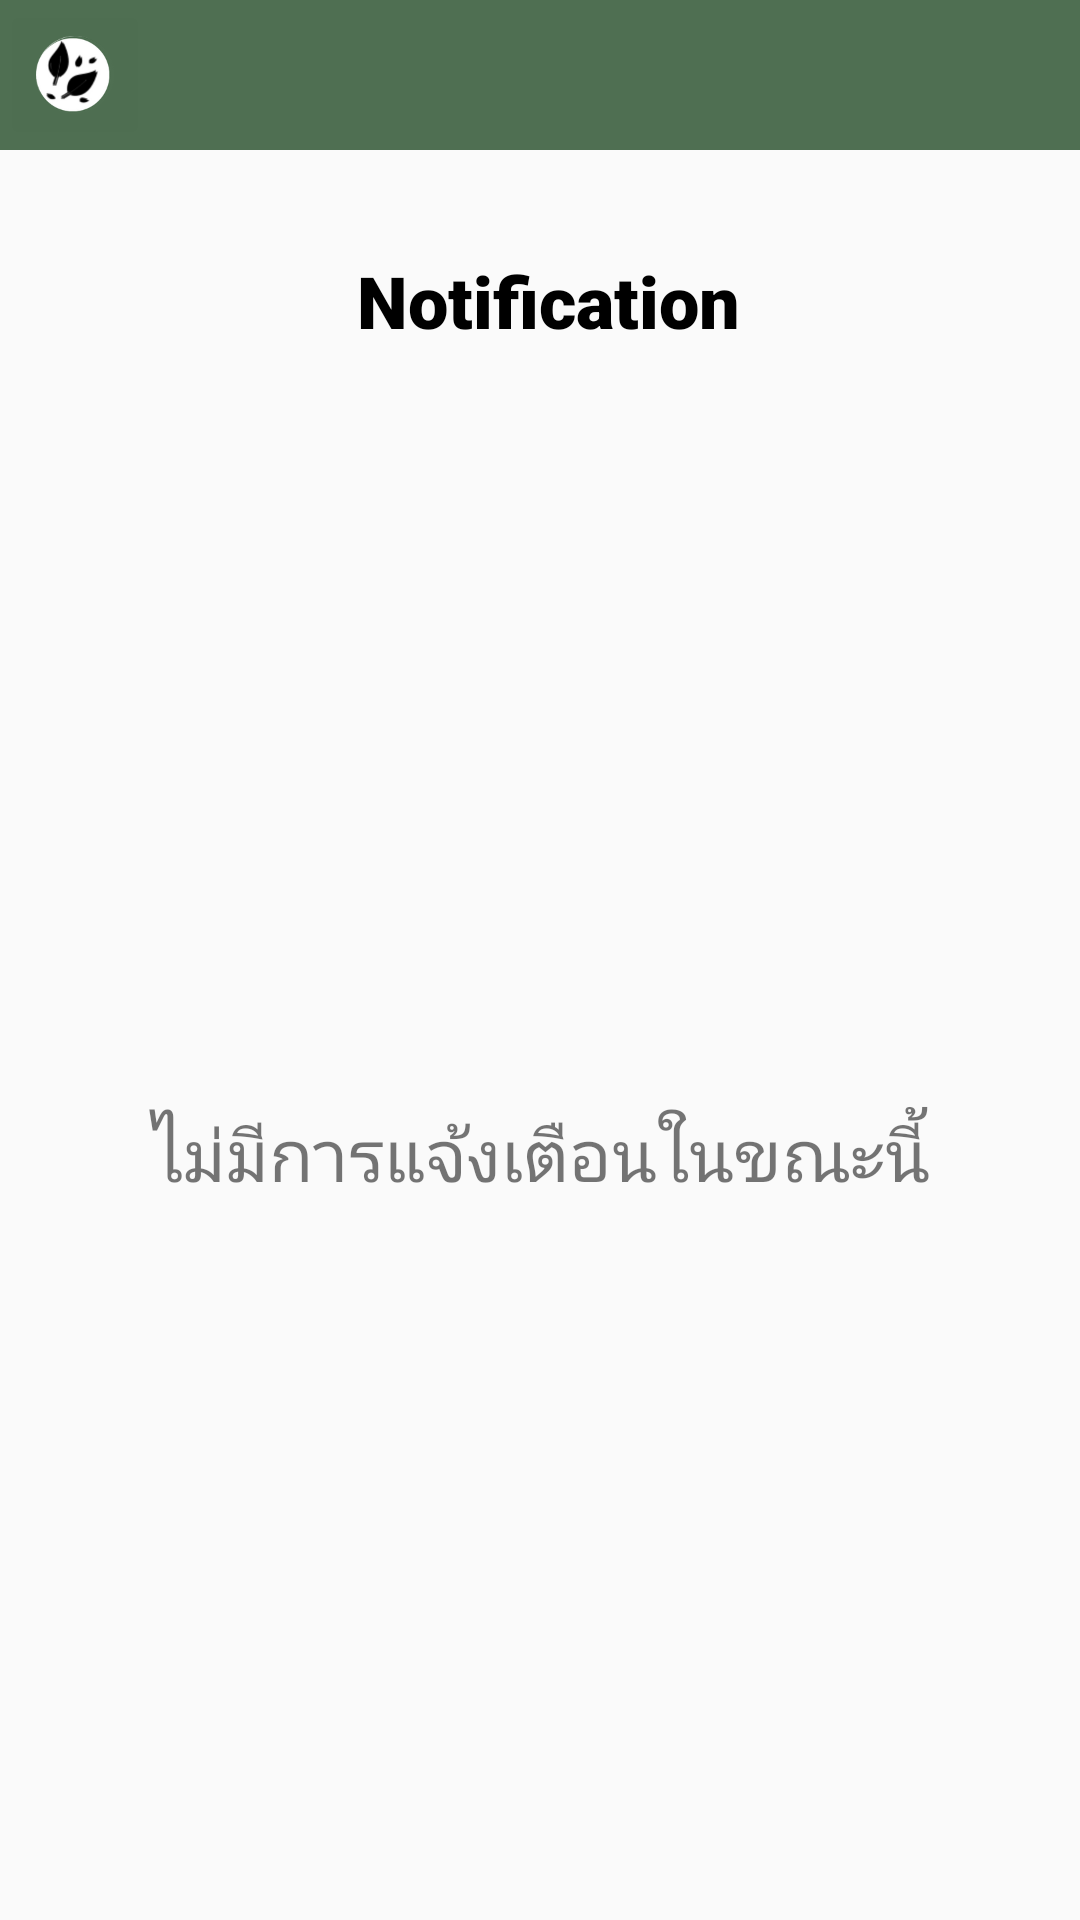

The Android layout XML behind this screen, and the referenced resources:
<!-- AndroidManifest.xml: application theme Theme.Eartheden -->
<!-- res/layout/fragment_notifications.xml -->
<?xml version="1.0" encoding="utf-8"?>
<androidx.constraintlayout.widget.ConstraintLayout xmlns:android="http://schemas.android.com/apk/res/android"
    xmlns:app="http://schemas.android.com/apk/res-auto"
    xmlns:tools="http://schemas.android.com/tools"
    android:layout_width="match_parent"
    android:layout_height="match_parent"
    tools:context=".ui.notifications.NotificationsFragment">


    <androidx.constraintlayout.widget.ConstraintLayout
        android:id="@+id/notification_containheader"
        android:layout_width="match_parent"
        android:layout_height="50dp"
        android:background="@drawable/greenac"
        app:layout_constraintEnd_toEndOf="parent"
        app:layout_constraintHorizontal_bias="0.0"
        app:layout_constraintStart_toStartOf="parent"
        app:layout_constraintTop_toTopOf="parent"
        tools:ignore="MissingConstraints">

        <ImageButton
            android:id="@+id/notification_logo"
            android:layout_width="50dp"
            android:layout_height="50dp"
            android:backgroundTint="@color/cardview_shadow_end_color"
            android:scaleType="fitCenter"
            android:src="@drawable/eratheden_photoaidcom_cropped"
            app:layout_constraintBottom_toBottomOf="parent"
            app:layout_constraintStart_toStartOf="parent"
            app:layout_constraintTop_toTopOf="parent" />

    </androidx.constraintlayout.widget.ConstraintLayout>


    <TextView
        android:id="@+id/notification"
        android:layout_width="wrap_content"
        android:layout_height="wrap_content"
        android:layout_marginStart="173dp"
        android:layout_marginTop="84dp"
        android:layout_marginEnd="180dp"
        android:fontFamily="sans-serif-black"
        android:text="Notification"
        android:textColor="#000000"
        android:textSize="24sp"
        app:layout_constraintEnd_toEndOf="parent"
        app:layout_constraintHorizontal_bias="0.449"
        app:layout_constraintStart_toStartOf="parent"
        app:layout_constraintTop_toTopOf="parent" />

    <TextView
        android:id="@+id/textView3"
        android:layout_width="wrap_content"
        android:layout_height="wrap_content"
        android:layout_marginTop="252dp"
        android:layout_weight="1"
        android:text="ไม่มีการแจ้งเตือนในขณะนี้"
        android:textSize="24sp"
        app:layout_constraintEnd_toEndOf="parent"
        app:layout_constraintHorizontal_bias="0.496"
        app:layout_constraintStart_toStartOf="parent"
        app:layout_constraintTop_toBottomOf="@+id/notification" />


</androidx.constraintlayout.widget.ConstraintLayout>
<!-- resources referenced by this layout -->
<resources>
  <!-- drawable eratheden_photoaidcom_cropped: png bitmap (drawable, 12684 bytes) -->
  <!-- drawable greenac (drawable) -->
  <?xml version="1.0" encoding="utf-8"?>
  <shape android:shape="rectangle" xmlns:android="http://schemas.android.com/apk/res/android">
  
      <solid android:color="#4F6F52"/>
  </shape>
  <style name="Theme.Eartheden" parent="Theme.AppCompat.Light">
          
          <item name="colorPrimary">@color/purple_500</item>
          <item name="colorPrimaryVariant">@color/purple_700</item>
          <item name="colorOnPrimary">@color/white</item>
          
          <item name="colorSecondary">@color/teal_200</item>
          <item name="colorSecondaryVariant">@color/teal_700</item>
          <item name="colorOnSecondary">@color/black</item>
          
          <item name="android:statusBarColor">?attr/colorPrimaryVariant</item>
          
      </style>
  <color name="purple_500">#FF6200EE</color>
  <color name="purple_700">#FF3700B3</color>
  <color name="white">#FFFFFFFF</color>
  <color name="teal_200">#FF03DAC5</color>
  <color name="teal_700">#FF018786</color>
  <color name="black">#FF000000</color>
</resources>
